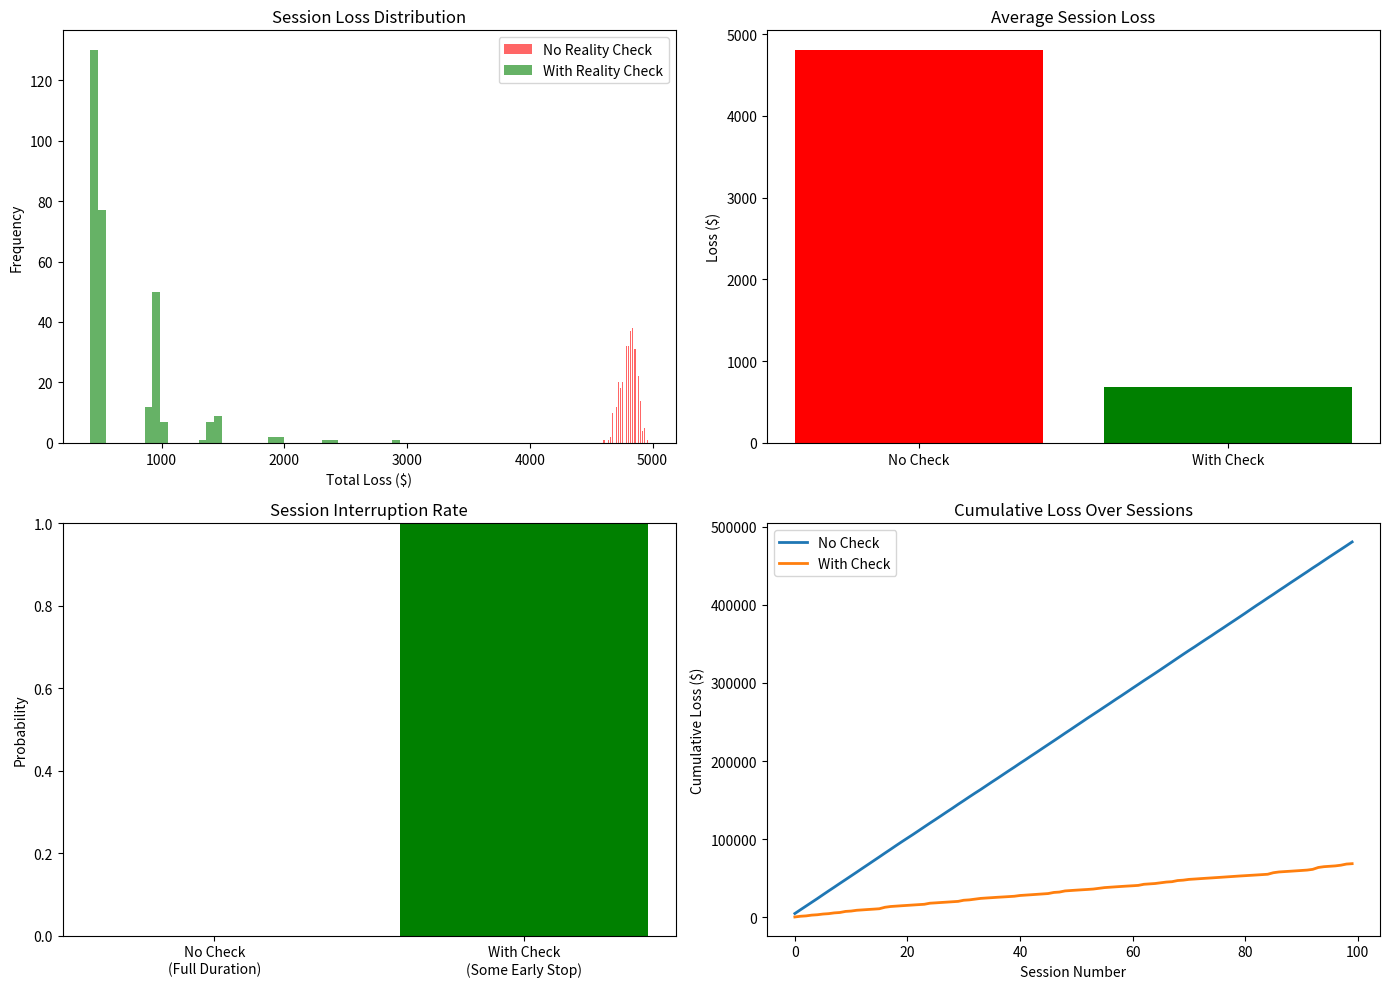

The matplotlib source for this figure:
"""
Extracted from: reality_checking.md
"""

import numpy as np
import matplotlib.pyplot as plt

np.random.seed(42)

# Non-obvious: reality check at key moments (losses) more effective than time-based
def simulate_without_check(n_hands=500, house_edge=0.02, bet=10):
    outcomes = []
    for _ in range(n_hands):
        win = np.random.rand() < (1 - house_edge)
        outcomes.append(bet if win else -bet)
    return outcomes

def simulate_with_check(n_hands=500, house_edge=0.02, bet=10, check_frequency=50, stop_threshold=0.7):
    """
    Reality check: every check_frequency hands or after consecutive losses
    Assume: 30% of players stop after reality check (stop_threshold)
    """
    outcomes = []
    checks = 0
    consecutive_losses = 0
    
    for i in range(n_hands):
        if i % check_frequency == 0 and i > 0:
            checks += 1
            # Reality check: 30% of players stop
            if np.random.rand() < stop_threshold:
                break  # Player stops
        
        win = np.random.rand() < (1 - house_edge)
        outcome = bet if win else -bet
        outcomes.append(outcome)
        
        if not win:
            consecutive_losses += 1
        else:
            consecutive_losses = 0
        
        # Additional check after 3+ consecutive losses
        if consecutive_losses >= 3:
            checks += 1
            if np.random.rand() < stop_threshold:
                break
    
    return outcomes, checks

# Run simulations
n_sessions = 300
sessions_no_check = []
sessions_with_check = []
check_counts = []

for _ in range(n_sessions):
    outcomes1 = simulate_without_check()
    outcomes2, checks = simulate_with_check()
    
    sessions_no_check.append(sum(outcomes1))
    sessions_with_check.append(sum(outcomes2))
    check_counts.append(checks)

fig, axes = plt.subplots(2, 2, figsize=(14, 10))

# Plot 1: Distribution of losses
axes[0, 0].hist(sessions_no_check, bins=40, alpha=0.6, label='No Reality Check', color='red')
axes[0, 0].hist(sessions_with_check, bins=40, alpha=0.6, label='With Reality Check', color='green')
axes[0, 0].set_title('Session Loss Distribution')
axes[0, 0].set_xlabel('Total Loss ($)')
axes[0, 0].set_ylabel('Frequency')
axes[0, 0].legend()

# Plot 2: Average loss
avg_no_check = np.mean(sessions_no_check)
avg_with_check = np.mean(sessions_with_check)
axes[0, 1].bar(['No Check', 'With Check'], [avg_no_check, avg_with_check], color=['red', 'green'])
axes[0, 1].set_title('Average Session Loss')
axes[0, 1].set_ylabel('Loss ($)')

# Plot 3: Stop rate (how many ended session early due to check)
stop_rate = np.mean(np.array(check_counts) > 0)
axes[1, 0].bar(['No Check\n(Full Duration)', 'With Check\n(Some Early Stop)'], 
              [0, stop_rate], color=['red', 'green'])
axes[1, 0].set_title('Session Interruption Rate')
axes[1, 0].set_ylabel('Probability')
axes[1, 0].set_ylim([0, 1])

# Plot 4: Cumulative loss by session order
axes[1, 1].plot(np.cumsum(sessions_no_check[:100]), label='No Check', linewidth=2)
axes[1, 1].plot(np.cumsum(sessions_with_check[:100]), label='With Check', linewidth=2)
axes[1, 1].set_title('Cumulative Loss Over Sessions')
axes[1, 1].set_xlabel('Session Number')
axes[1, 1].set_ylabel('Cumulative Loss ($)')
axes[1, 1].legend()

plt.tight_layout()
plt.show()

print(f"Average loss (no check): ${avg_no_check:.2f}")
print(f"Average loss (with check): ${avg_with_check:.2f}")
print(f"Loss reduction: {(avg_no_check - avg_with_check)/avg_no_check:.1%}")
